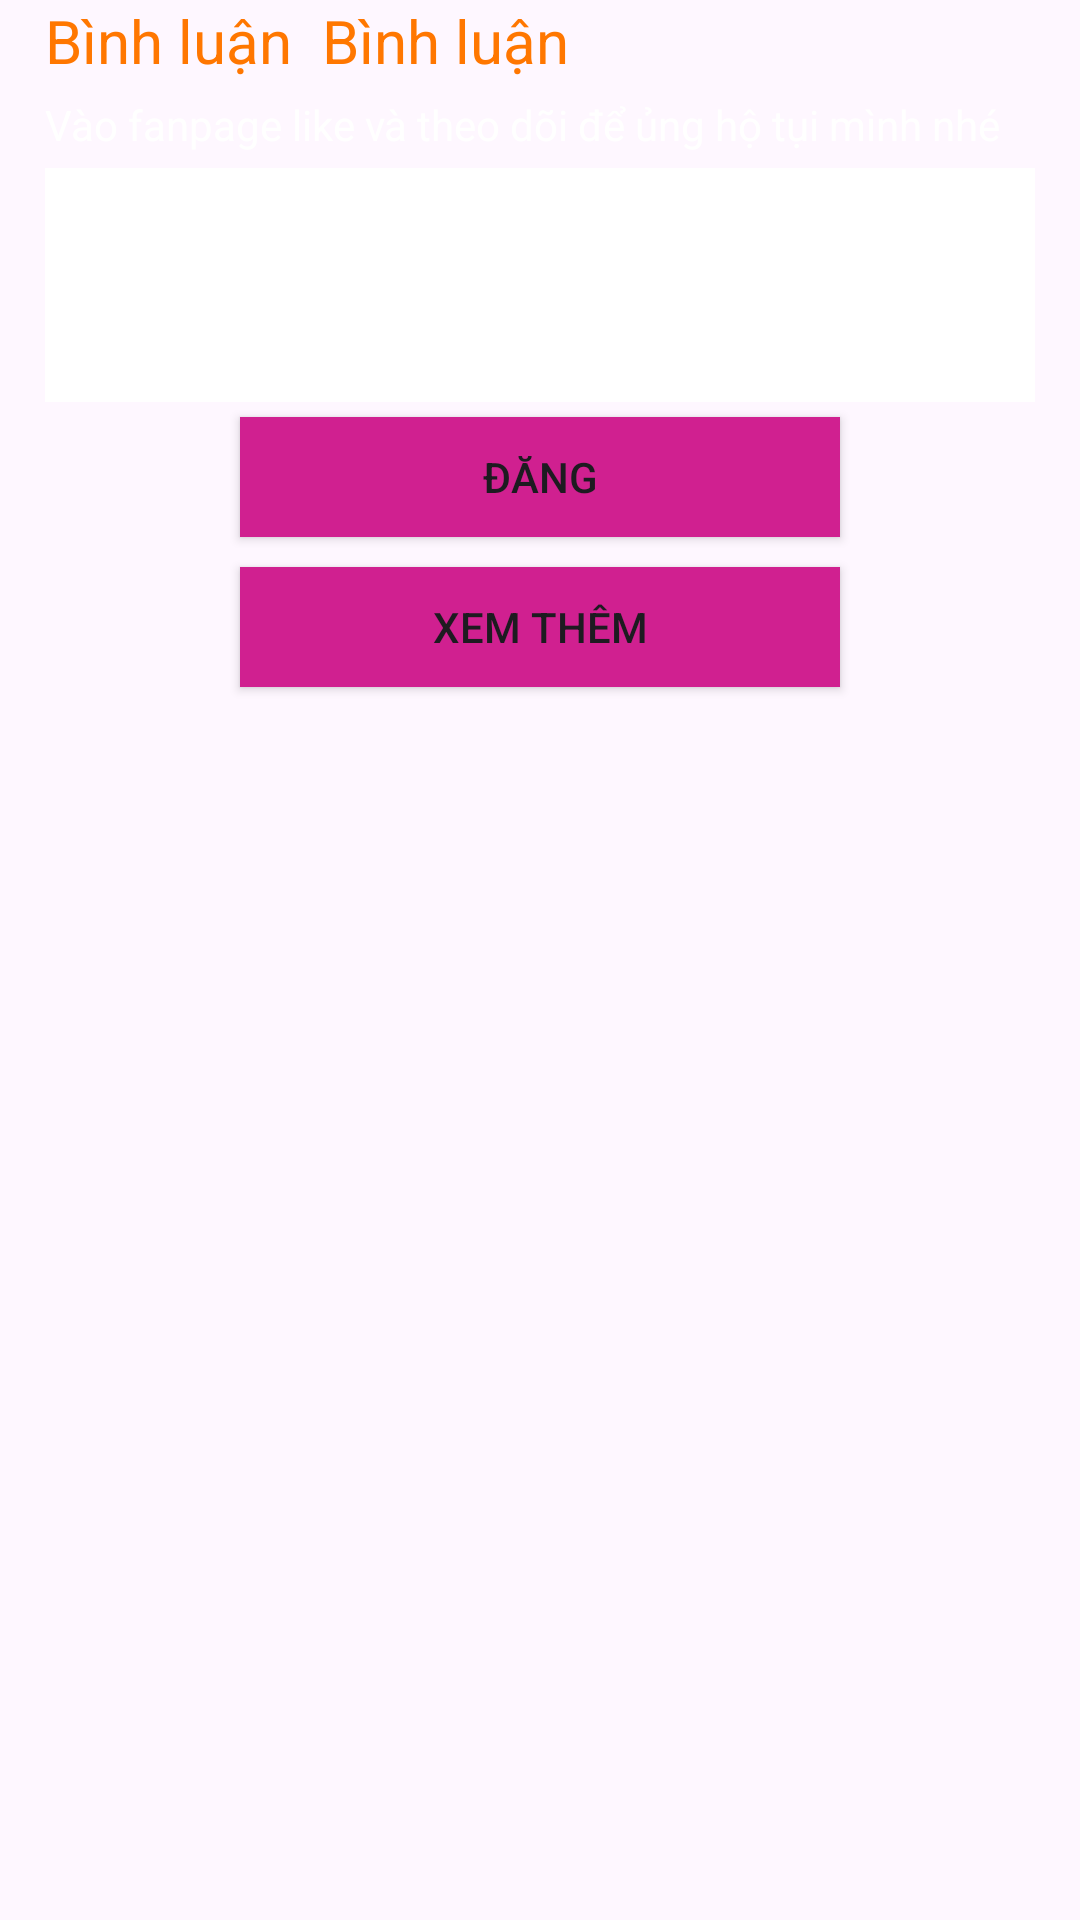

Write the Android layout XML for this screen, with the resource values it uses.
<!-- AndroidManifest.xml: application theme Theme.DALTUD2 -->
<!-- res/layout/binh_luan_truyen.xml -->
<?xml version="1.0" encoding="utf-8"?>
<LinearLayout
    xmlns:android="http://schemas.android.com/apk/res/android"
    android:layout_width="match_parent"
    android:layout_height="wrap_content"
    android:paddingLeft="15dp"
    android:paddingRight="15dp"
    android:paddingBottom="5dp"
    android:orientation="vertical">

    <LinearLayout
        android:layout_width="match_parent"
        android:layout_height="wrap_content"
        android:orientation="horizontal">

        <TextView
            android:id="@+id/adsadsa"
            android:layout_width="wrap_content"
            android:layout_height="wrap_content"
            android:layout_marginBottom="5dp"
            android:layout_marginRight="10dp"
            android:text="Bình luận"
            android:textColor="#FF7700"
            android:textSize="20dp" />

        <TextView
            android:id="@+id/tvLuotBinhLuan"
            android:layout_width="wrap_content"
            android:layout_height="wrap_content"
            android:layout_marginBottom="5dp"
            android:text="Bình luận"
            android:textColor="#FF7700"
            android:textSize="20dp" />
    </LinearLayout>

    <TextView
        android:id="@+id/dasda"
        android:layout_width="match_parent"
        android:layout_height="wrap_content"
        android:text="Vào fanpage like và theo dõi để ủng hộ tụi mình nhé"
        android:textColor="@color/white"
        android:layout_marginBottom="5dp"
        android:textSize="14dp" />

    <EditText
        android:id="@+id/edtBinhLuan"
        android:layout_width="match_parent"
        android:layout_height="78dp"
        android:ems="10"
        android:gravity="start|top"
        android:backgroundTint="@color/white"
        android:background="@color/white"
        android:textColor="@color/black"
        android:inputType="textMultiLine" />

    <Button
        android:id="@+id/btnDang"
        android:layout_width="200dp"
        android:layout_height="40dp"
        android:layout_gravity="center"
        android:layout_marginTop="5dp"
        android:background="@drawable/btn_chu_nhat_tim_hong"
        android:text="Đăng" />

    <androidx.recyclerview.widget.RecyclerView
        android:id="@+id/rvDanhSachComment"
        android:layout_width="match_parent"
        android:layout_height="wrap_content"
        android:paddingTop="5dp"/>

    <Button
        android:id="@+id/btnXemThem"
        android:layout_width="200dp"
        android:layout_height="40dp"
        android:layout_gravity="center"
        android:layout_marginTop="5dp"
        android:background="@drawable/btn_chu_nhat_tim_hong"
        android:text="Xem thêm" />
</LinearLayout>
<!-- resources referenced by this layout -->
<resources>
  <color name="black">#FF000000</color>
  <color name="white">#FFFFFFFF</color>
  <!-- drawable btn_chu_nhat_tim_hong (drawable) -->
  <shape xmlns:android="http://schemas.android.com/apk/res/android"
      android:shape="rectangle">
      
      <solid android:color="#D02090" /> 
      
      <corners android:radius="0dp" />
  </shape>
  <style name="Theme.DALTUD2" parent="Base.Theme.DALTUD2" />
  <style name="Base.Theme.DALTUD2" parent="Theme.Material3.DayNight.NoActionBar">
          
          
      </style>
</resources>
